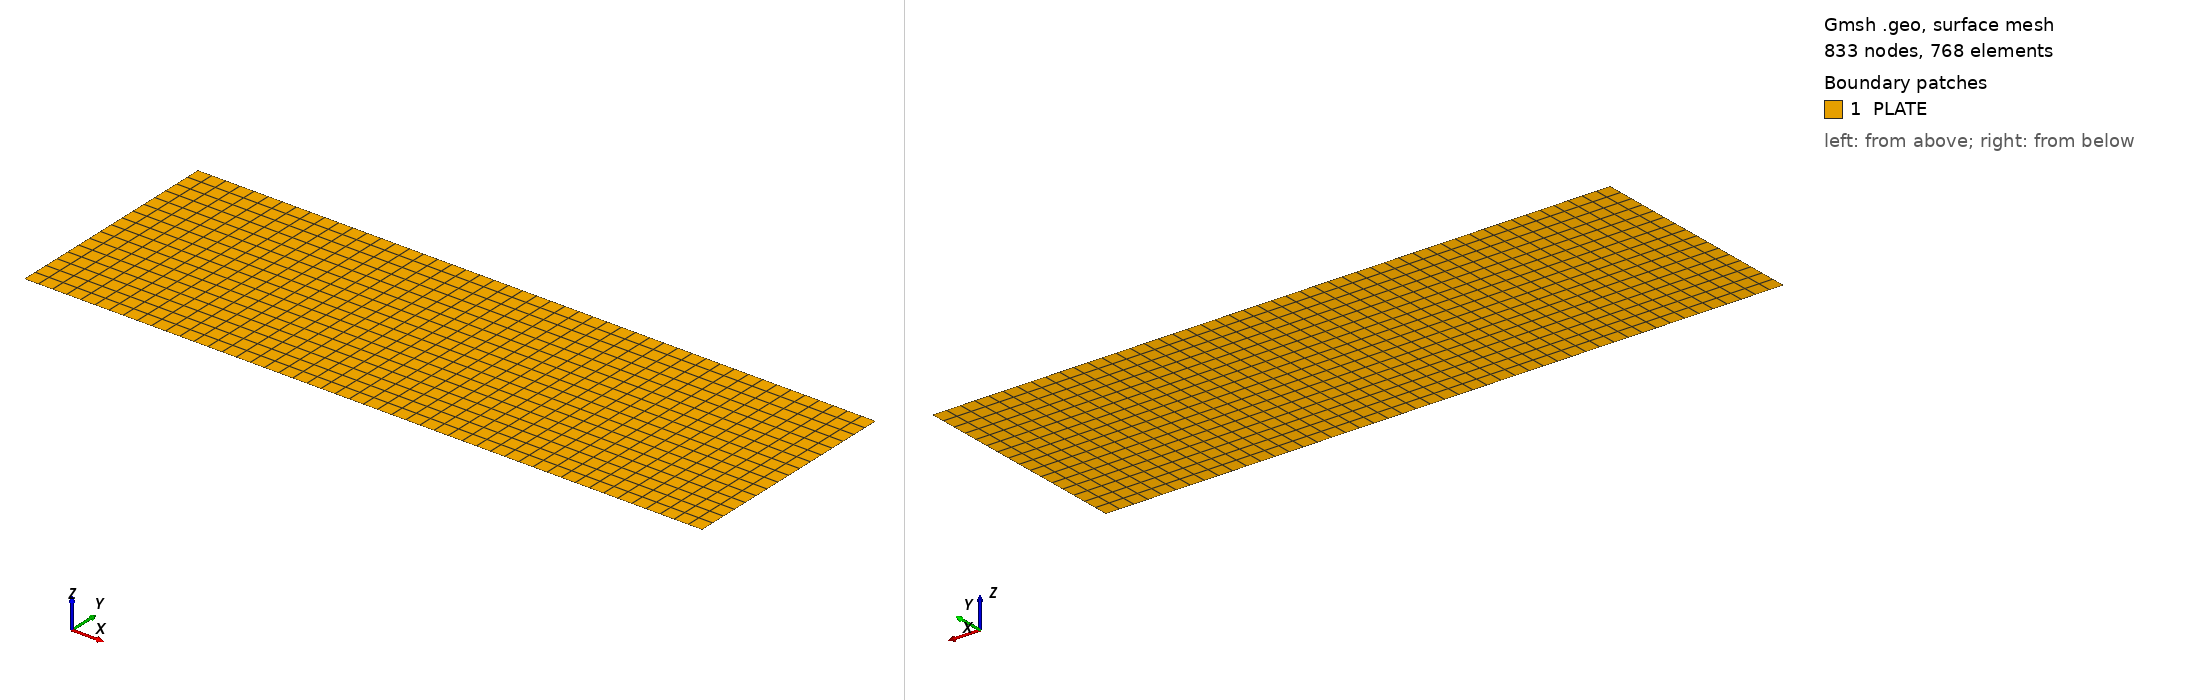

Gmsh geometry script, surface-meshed: 833 nodes, 768 surface elements. Boundary patches (legend numbers): 1 PLATE. Left view from above one corner, right view from below the opposite corner. Legend entries are the model's physical surfaces. The drawing asked Gmsh for element sizes between 1% and 20% of the model's largest extent; the script's own settings can give other sizes.

=== bin.geo (drawn) ===
a=0.4;
b=0.2;
Point(1)={0.0,0.0,0.0};
Point(2)={a,0.0,0.0};
Point(3)={2*a,0.0,0.0};
Point(4)={3*a,0.0,0.0};
Point(5)={0.0,b,0.0};
Point(6)={a,b,0.0};
Point(7)={2*a,b,0.0};
Point(8)={3*a,b,0.0};
Point(9)={0.0,2*b,0.0};
Point(10)={a,2*b,0.0};
Point(11)={2*a,2*b,0.0};
Point(12)={3*a,2*b,0.0};
//+
Line(1) = {1, 2};
//+
Line(2) = {2, 3};
//+
Line(3) = {3, 4};
//+
Line(4) = {5, 6};
//+
Line(5) = {6, 7};
//+
Line(6) = {7, 8};
//+
Line(7) = {9, 10};
//+
Line(8) = {10, 11};
//+
Line(9) = {11, 12};
//+
Line(10) = {1, 5};
//+
Line(11) = {5, 9};
//+
Line(12) = {2, 6};
//+
Line(13) = {6, 10};
//+
Line(14) = {3, 7};
//+
Line(15) = {7, 11};
//+
Line(16) = {4, 8};
//+
Line(17) = {8, 12};
//+
Curve Loop(1) = {1, 12, -4, -10};
//+
Plane Surface(1) = {1};
//+
Curve Loop(2) = {5, -14, -2, 12};
//+
Plane Surface(2) = {2};
//+
Curve Loop(3) = {3, 16, -6, -14};
//+
Plane Surface(3) = {3};
//+
Curve Loop(4) = {4, 13, -7, -11};
//+
Plane Surface(4) = {4};
//+
Curve Loop(5) = {5, 15, -8, -13};
//+
Plane Surface(5) = {5};
//+
Curve Loop(6) = {6, 17, -9, -15};
//+
Plane Surface(6) = {6};
//+
Transfinite Curve {1, 2, 3, 4, 5, 6, 7, 8, 9} = 17 Using Progression 1;
//+
Transfinite Curve {10, 11, 12, 13, 14, 15, 16, 17} = 9 Using Progression 1;
//+
Transfinite Surface {1} = {1, 2, 6, 5};
//+
Transfinite Surface {2} = {2, 3, 7, 6};
//+
Transfinite Surface {3} = {3, 4, 8, 7};
//+
Transfinite Surface {4} = {5, 6, 10, 9};
//+
Transfinite Surface {5} = {6, 7, 11, 10};
//+
Transfinite Surface {6} = {7, 8, 12, 11};
//+
Recombine Surface {1, 2, 3, 4, 5, 6};
//+
Physical Surface("PLATE", 18) = {1, 2, 3, 4, 5, 6};
